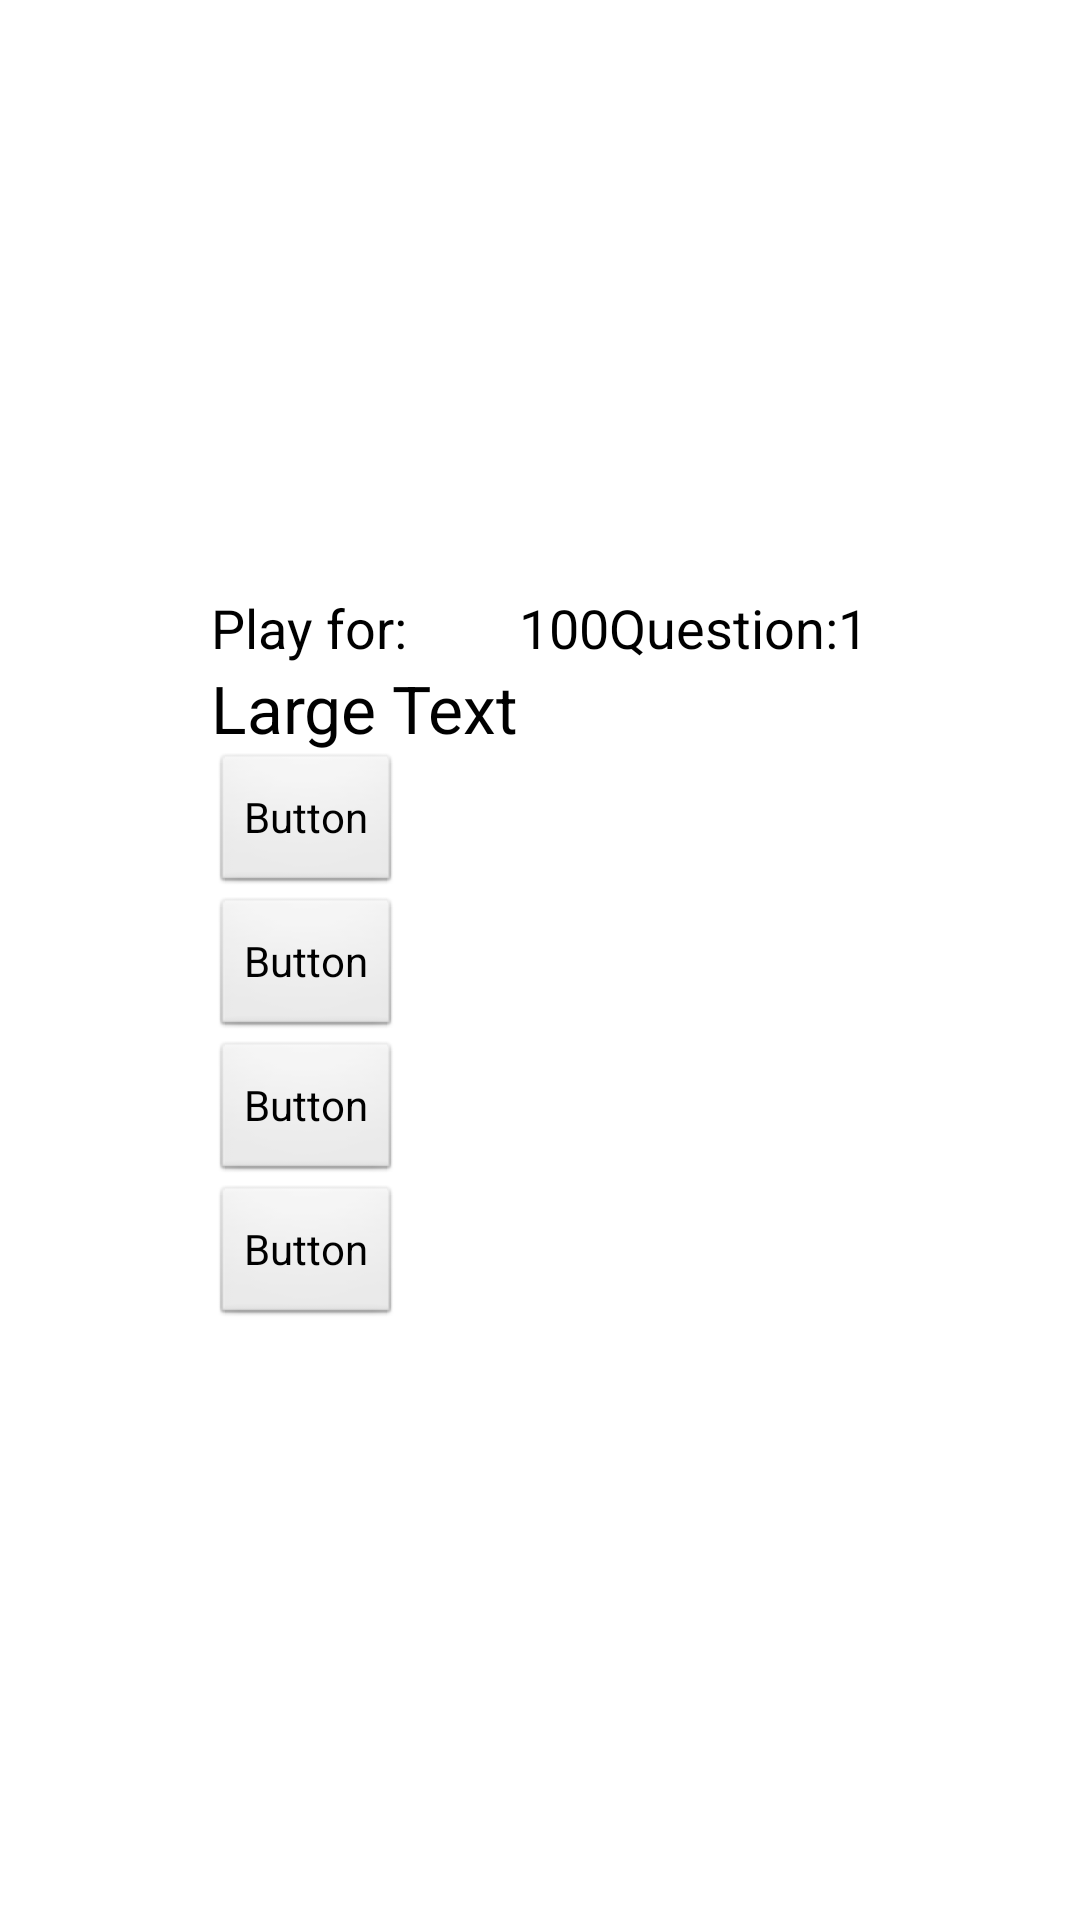

Layout XML and referenced resources for this Android screen:
<!-- AndroidManifest.xml: application theme AppTheme -->
<!-- res/layout/activity_play.xml -->
<RelativeLayout xmlns:android="http://schemas.android.com/apk/res/android"
    xmlns:tools="http://schemas.android.com/tools"
    android:layout_width="match_parent"
    android:layout_height="match_parent" >

    <TableLayout
        android:layout_width="wrap_content"
        android:layout_height="wrap_content"
        android:layout_centerHorizontal="true"
        android:layout_centerVertical="true" >

        <TableRow
            android:id="@+id/tableRow1"
            android:layout_width="wrap_content"
            android:layout_height="wrap_content" >

            <TextView
                android:id="@+id/textView1"
                android:layout_width="wrap_content"
                android:layout_height="wrap_content"
                android:text="@string/level_lbl"
                android:textAppearance="?android:attr/textAppearanceMedium" />

            <TextView
                android:id="@+id/level"
                android:layout_width="wrap_content"
                android:layout_height="wrap_content"
                android:text="100"
                android:textAppearance="?android:attr/textAppearanceMedium" />

            <TextView
                android:id="@+id/textView3"
                android:layout_width="wrap_content"
                android:layout_height="wrap_content"
                android:text="@string/question_nb_lbl"
                android:textAppearance="?android:attr/textAppearanceMedium" />

            <TextView
                android:id="@+id/question_number"
                android:layout_width="wrap_content"
                android:layout_height="wrap_content"
                android:text="1"
                android:textAppearance="?android:attr/textAppearanceMedium" />

        </TableRow>

        <TableRow
            android:id="@+id/tableRow2"
            android:layout_width="wrap_content"
            android:layout_height="wrap_content" >

            <TextView
                android:id="@+id/textView2"
                android:layout_width="wrap_content"
                android:layout_height="wrap_content"
                android:text="Large Text"
                android:textAppearance="?android:attr/textAppearanceLarge" />

        </TableRow>

        <TableRow
            android:id="@+id/tableRow3"
            android:layout_width="wrap_content"
            android:layout_height="wrap_content" >

            <LinearLayout
                android:layout_width="wrap_content"
                android:layout_height="wrap_content"
                android:orientation="vertical" >

                <Button
                    android:id="@+id/button1"
                    android:layout_width="wrap_content"
                    android:layout_height="wrap_content"
                    android:text="Button" />

                <Button
                    android:id="@+id/button2"
                    android:layout_width="wrap_content"
                    android:layout_height="wrap_content"
                    android:text="Button" />

                <Button
                    android:id="@+id/button3"
                    android:layout_width="wrap_content"
                    android:layout_height="wrap_content"
                    android:text="Button" />

                <Button
                    android:id="@+id/button4"
                    android:layout_width="wrap_content"
                    android:layout_height="wrap_content"
                    android:text="Button" />

            </LinearLayout>

        </TableRow>

        <TableRow
            android:id="@+id/tableRow4"
            android:layout_width="wrap_content"
            android:layout_height="wrap_content" >
        </TableRow>
    </TableLayout>

</RelativeLayout>
<!-- resources referenced by this layout -->
<resources>
  <string name="level_lbl">Play for:</string>
  <string name="question_nb_lbl">Question:</string>
  <style name="AppTheme" parent="android:Theme.Light" />
</resources>
